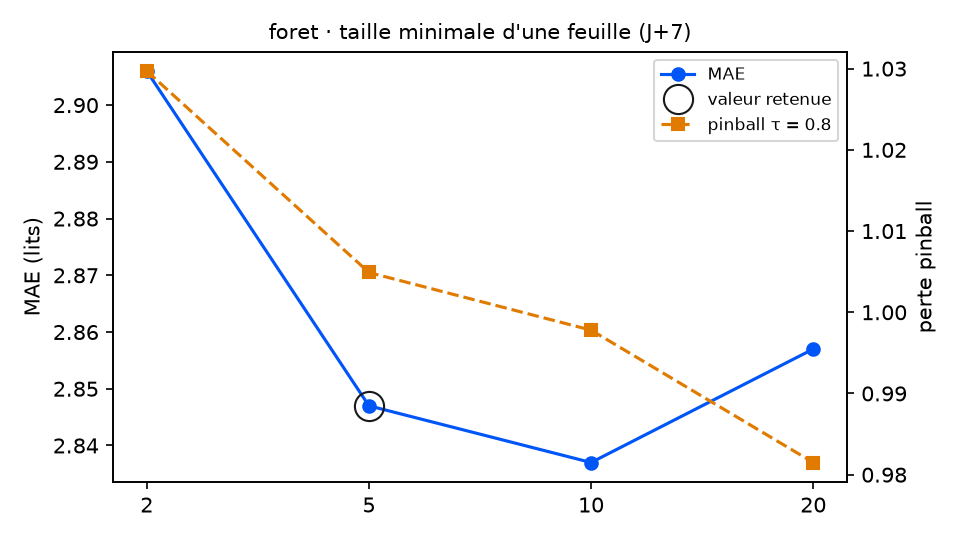

Values plotted in this chart, from the file beside it:
variante; MAE; RMSE; biais; pinball τ=0.8; couverture 90 %; temps (s); DM p (pinball τ=0.8); p Holm; vs choix retenu
min_feuille = 2; 2.906; 3.427; -0.184; 1.03; 91.0; 40.7; 0.0763; 0.2289; équivalent
min_feuille = 5 (retenu); 2.847; 3.387; -0.195; 1.005; 90.4; 21.2; ; ; — choix retenu
min_feuille = 10; 2.837; 3.404; -0.214; 0.9978; 89.3; 12.3; 0.3587; 0.3587; équivalent
min_feuille = 20; 2.857; 3.428; -0.219; 0.9815; 89.3; 7.0; 0.1788; 0.3576; équivalent
